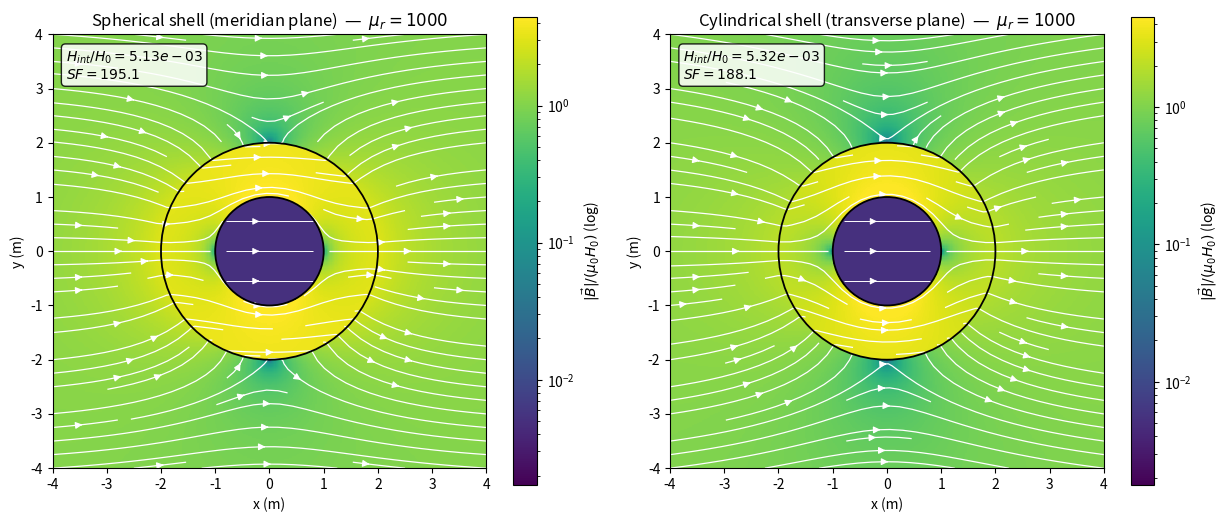
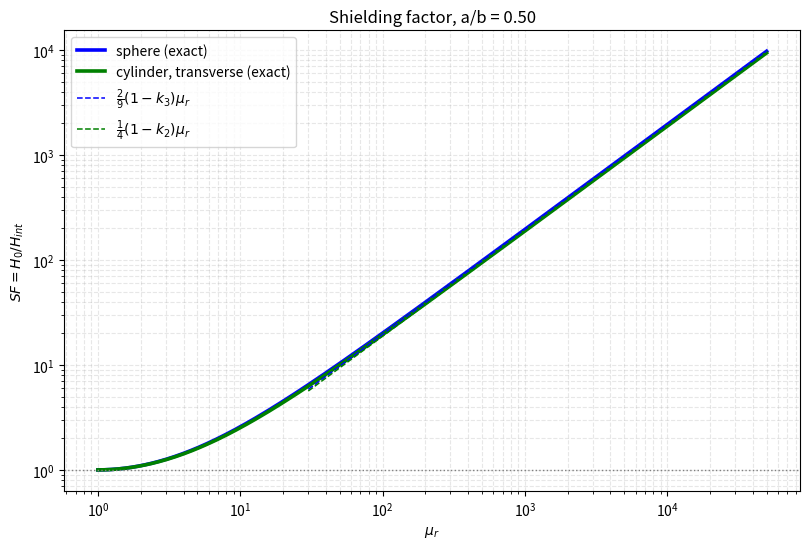

The script that saved these images, in order:
import numpy as np
import matplotlib.pyplot as plt
from matplotlib.patches import Circle
from matplotlib.colors import LogNorm

# ----------------------- exact analytical solutions -----------------------
def sphere_coefficients(H0, mu_r, a, b):
    k3 = (a / b) ** 3
    D = (mu_r + 2) * (2 * mu_r + 1) - 2 * k3 * (mu_r - 1) ** 2
    H_int = 9 * mu_r * H0 / D
    A = 3 * (2 * mu_r + 1) * H0 / D
    B = 3 * (mu_r - 1) * a ** 3 * H0 / D
    C = b ** 3 * (mu_r - 1) * (2 * mu_r + 1) * (1 - k3) * H0 / D   # induced dipole
    return H_int, H0 / H_int, A, B, C

def cylinder_coefficients(H0, mu_r, a, b):
    D = (mu_r + 1) ** 2 * b ** 2 - (mu_r - 1) ** 2 * a ** 2
    H_int = 4 * mu_r * b ** 2 * H0 / D
    A = 2 * (mu_r + 1) * b ** 2 * H0 / D
    B = 2 * (mu_r - 1) * a ** 2 * b ** 2 * H0 / D
    C = b ** 2 * (mu_r ** 2 - 1) * (b ** 2 - a ** 2) * H0 / D
    return H_int, H0 / H_int, A, B, C

def field_on_grid(X, Y, geometry, H0, mu_r, a, b):
    R, T = np.hypot(X, Y), np.arctan2(Y, X)
    Hx, Hy = np.zeros_like(X), np.zeros_like(Y)
    mu_map = np.ones_like(X)
    cav, sh, ext = R < a, (R >= a) & (R <= b), R > b
    mu_map[sh] = mu_r
    coeff = sphere_coefficients if geometry == "sphere" else cylinder_coefficients
    H_int, SF, A, B, C = coeff(H0, mu_r, a, b)
    p = 3 if geometry == "sphere" else 2          # multipole power
    q = 2 if geometry == "sphere" else 1          # exterior dipole power factor
    Hx[cav], Hy[cav] = H_int, 0.0
    r, t = R[sh], T[sh]
    Hr = (A - (p - 1) * B / r ** p) * np.cos(t)
    Ht = -(A + B / r ** p) * np.sin(t)
    Hx[sh] = Hr * np.cos(t) - Ht * np.sin(t)
    Hy[sh] = Hr * np.sin(t) + Ht * np.cos(t)
    r, t = R[ext], T[ext]
    Hr = (H0 + q * C / r ** p) * np.cos(t)
    Ht = -(H0 - C / r ** p) * np.sin(t)
    Hx[ext] = Hr * np.cos(t) - Ht * np.sin(t)
    Hy[ext] = Hr * np.sin(t) + Ht * np.cos(t)
    return Hx, Hy, mu_map * np.hypot(Hx, Hy), H_int, SF

def plot_fields(mu_r=1000.0, ratio=0.5, H0=1.0, b=2.0, L=4.0, N=350):
    """Two-panel field map. ratio = a/b."""
    a = ratio * b
    fig, axes = plt.subplots(1, 2, figsize=(12.5, 5.8))
    x = np.linspace(-L, L, N); X, Y = np.meshgrid(x, x)
    for ax, geom, ti in zip(axes, ("sphere", "cylinder"),
                            ("Spherical shell (meridian plane)",
                             "Cylindrical shell (transverse plane)")):
        Hx, Hy, Bmag, H_int, SF = field_on_grid(X, Y, geom, H0, mu_r, a, b)
        vmin = max(H_int / 3, 1e-7)
        vmax = float(np.percentile(Bmag / H0, 99.5))
        pcm = ax.pcolormesh(X, Y, Bmag / H0, norm=LogNorm(vmin=vmin, vmax=vmax),
                            cmap="viridis", shading="auto")
        # cavity masked out of the density-based pass: equal line density
        # everywhere would visually overstate the weak interior field
        mask_cav = np.sqrt(X**2 + Y**2) < a
        Hx_o = np.ma.array(Hx, mask=mask_cav); Hy_o = np.ma.array(Hy, mask=mask_cav)
        ax.streamplot(X, Y, Hx_o, Hy_o, density=1.1, color="w", linewidth=0.9)
        # three thin seeded lines inside the cavity: small but finite field
        Hx_i = np.ma.array(Hx, mask=~mask_cav); Hy_i = np.ma.array(Hy, mask=~mask_cav)
        seeds = np.column_stack([np.zeros(3), np.linspace(-0.55 * a, 0.55 * a, 3)])
        try:
            ax.streamplot(X, Y, Hx_i, Hy_i, start_points=seeds, color="w",
                          linewidth=0.7, broken_streamlines=False)
        except TypeError:
            ax.streamplot(X, Y, Hx_i, Hy_i, start_points=seeds, color="w", linewidth=0.7)
        for rr in (a, b):
            ax.add_patch(Circle((0, 0), rr, fill=False, ec="k", lw=1.3, zorder=4))
        ax.set(xlim=(-L, L), ylim=(-L, L), xlabel="x (m)", ylabel="y (m)",
               title=f"{ti}  —  $\\mu_r={mu_r:g}$")
        ax.set_aspect("equal")
        ax.text(0.03, 0.965, f"$H_{{int}}/H_0={H_int/H0:.2e}$\n$SF={SF:.1f}$",
                transform=ax.transAxes, va="top", fontsize=10,
                bbox=dict(fc="white", alpha=0.85, boxstyle="round,pad=0.3"))
        fig.colorbar(pcm, ax=ax, shrink=0.85,
                     label=r"$|\vec B|/(\mu_0 H_0)$ (log)")
    plt.tight_layout(); plt.show()


# Static example — reproduces Fig. 1 of the article
plot_fields(mu_r=1000.0, ratio=0.5)

# Interactive exploration: drag the sliders (works in Colab and Jupyter).
try:
    from ipywidgets import interact, FloatLogSlider, FloatSlider
    interact(plot_fields,
             mu_r=FloatLogSlider(value=1000, base=10, min=0, max=5, step=0.1,
                                 description=r"mu_r"),
             ratio=FloatSlider(value=0.5, min=0.05, max=0.95, step=0.05,
                               description="a/b"),
             H0=(0.5, 2.0, 0.5), b=(1.0, 3.0, 0.5),
             L=(3.0, 6.0, 1.0), N=(150, 500, 50));
except ImportError:
    print("ipywidgets not available - showing the static figure instead.")
    plot_fields()

# Exact shielding factor SF = H0/H_int versus mu_r (log-log)
def SF_sphere(mu_r, a, b):
    k3 = (a / b) ** 3
    return ((mu_r + 2) * (2 * mu_r + 1) - 2 * k3 * (mu_r - 1) ** 2) / (9 * mu_r)

def SF_cylinder(mu_r, a, b):
    k2 = (a / b) ** 2
    return ((mu_r + 1) ** 2 - k2 * (mu_r - 1) ** 2) / (4 * mu_r)

def plot_SF(ratio=0.5, b=2.0):
    a = ratio * b
    k3, k2 = ratio ** 3, ratio ** 2
    mu = np.logspace(0, np.log10(5e4), 500)
    fig, ax = plt.subplots(figsize=(8.2, 5.6))
    ax.loglog(mu, SF_sphere(mu, a, b), "b-", lw=2.6, label="sphere (exact)")
    ax.loglog(mu, SF_cylinder(mu, a, b), "g-", lw=2.6,
              label="cylinder, transverse (exact)")
    m = mu > 30
    ax.loglog(mu[m], 2 / 9 * (1 - k3) * mu[m], "b--", lw=1.1,
              label=r"$\frac{2}{9}(1-k_3)\mu_r$")
    ax.loglog(mu[m], 0.25 * (1 - k2) * mu[m], "g--", lw=1.1,
              label=r"$\frac{1}{4}(1-k_2)\mu_r$")
    ax.axhline(1, color="gray", ls=":", lw=1)
    ax.set(xlabel=r"$\mu_r$", ylabel=r"$SF = H_0/H_{int}$",
           title=f"Shielding factor, a/b = {ratio:.2f}")
    ax.grid(True, which="both", ls="--", alpha=0.3)
    ax.legend(loc="upper left")
    plt.tight_layout(); plt.show()

try:
    from ipywidgets import interact, FloatSlider
    interact(plot_SF, ratio=FloatSlider(value=0.5, min=0.05, max=0.95,
                                        step=0.05, description="a/b"),
             b=(1.0, 3.0, 0.5));
except ImportError:
    plot_SF()
